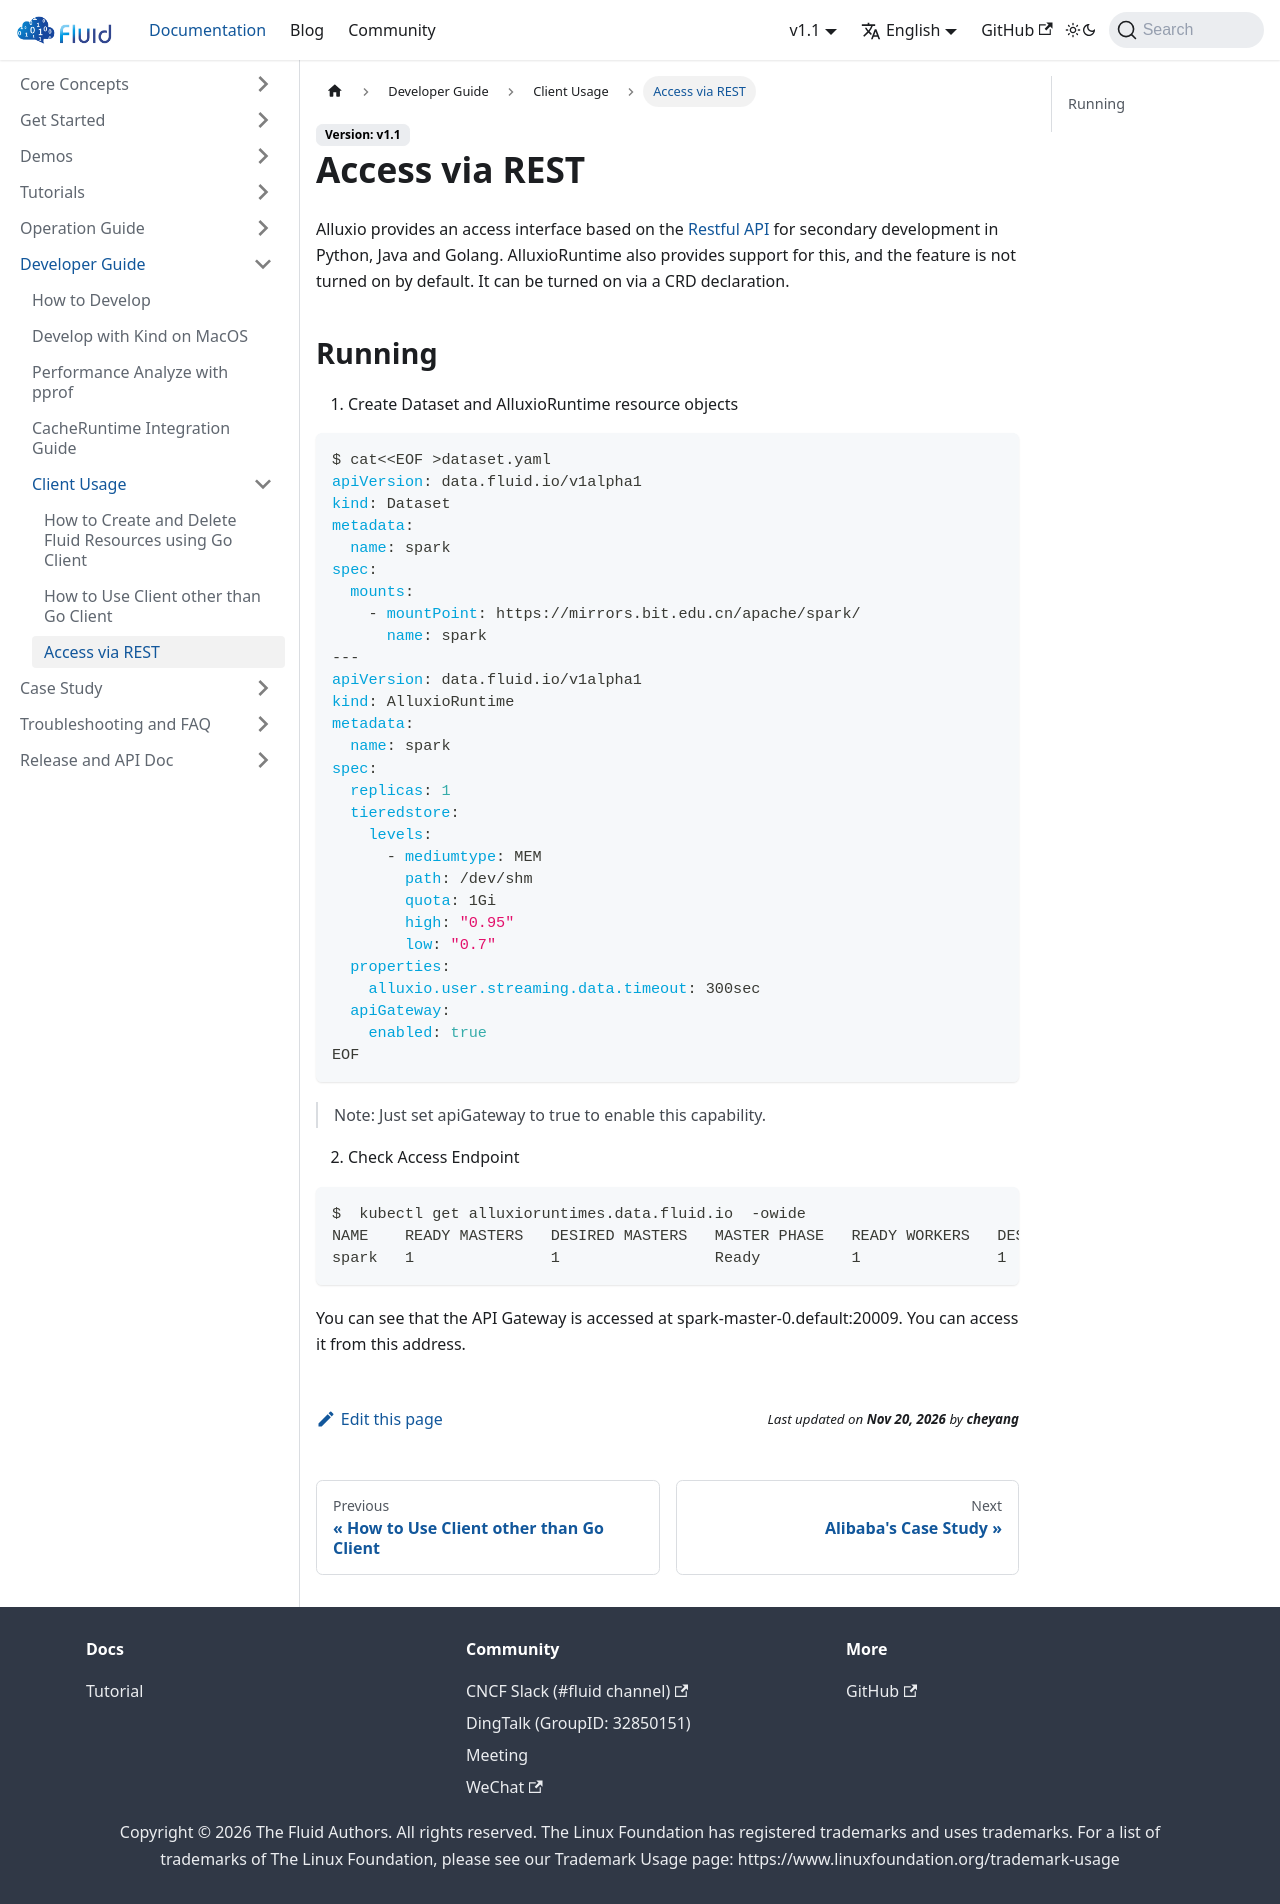

repository: fluid-cloudnative/fluid-cloudnative.github.io · page: docs/developer-guide/client-usage/access-via-REST.html · generator: docusaurus

---
sidebar_label: Access via REST
sidebar_position: 3
---

# Access via REST

Alluxio provides an access interface based on the [Restful API](https://docs.alluxio.io/os/user/stable/en/api/FS-API.html) for secondary development in Python, Java and Golang. AlluxioRuntime also provides support for this, and the feature is not turned on by default. It can be turned on via a CRD declaration.


## Running

1. Create Dataset and AlluxioRuntime resource objects
```yaml
$ cat<<EOF >dataset.yaml
apiVersion: data.fluid.io/v1alpha1
kind: Dataset
metadata:
  name: spark
spec:
  mounts:
    - mountPoint: https://mirrors.bit.edu.cn/apache/spark/
      name: spark
---
apiVersion: data.fluid.io/v1alpha1
kind: AlluxioRuntime
metadata:
  name: spark
spec:
  replicas: 1
  tieredstore:
    levels:
      - mediumtype: MEM
        path: /dev/shm
        quota: 1Gi
        high: "0.95"
        low: "0.7"
  properties:
    alluxio.user.streaming.data.timeout: 300sec
  apiGateway:
    enabled: true
EOF
```

> Note: Just set apiGateway to true to enable this capability.


2. Check Access Endpoint

```
$  kubectl get alluxioruntimes.data.fluid.io  -owide
NAME    READY MASTERS   DESIRED MASTERS   MASTER PHASE   READY WORKERS   DESIRED WORKERS   WORKER PHASE   READY FUSES   DESIRED FUSES   FUSE PHASE   API GATEWAY                    AGE
spark   1               1                 Ready          1               1                 Ready          0             0               Ready        spark-master-0.default:20009   110s
```

You can see that the API Gateway is accessed at spark-master-0.default:20009. You can access it from this address.
